Dataset: data (GitHub, OliwierKossak/tensorflow). Classes: apple, banana, orange.

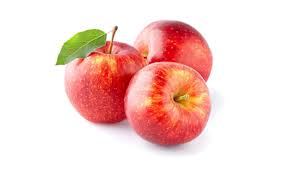
Label: apple

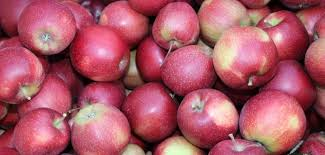
Label: apple

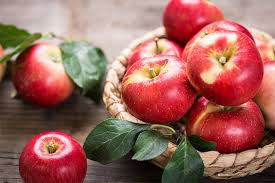
Label: apple

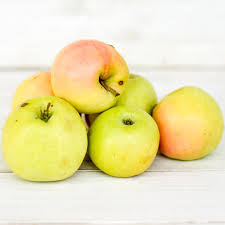
Label: apple

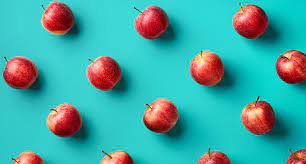
Label: apple

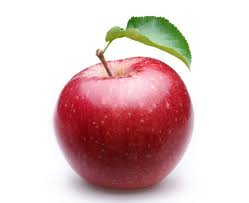
Label: apple
